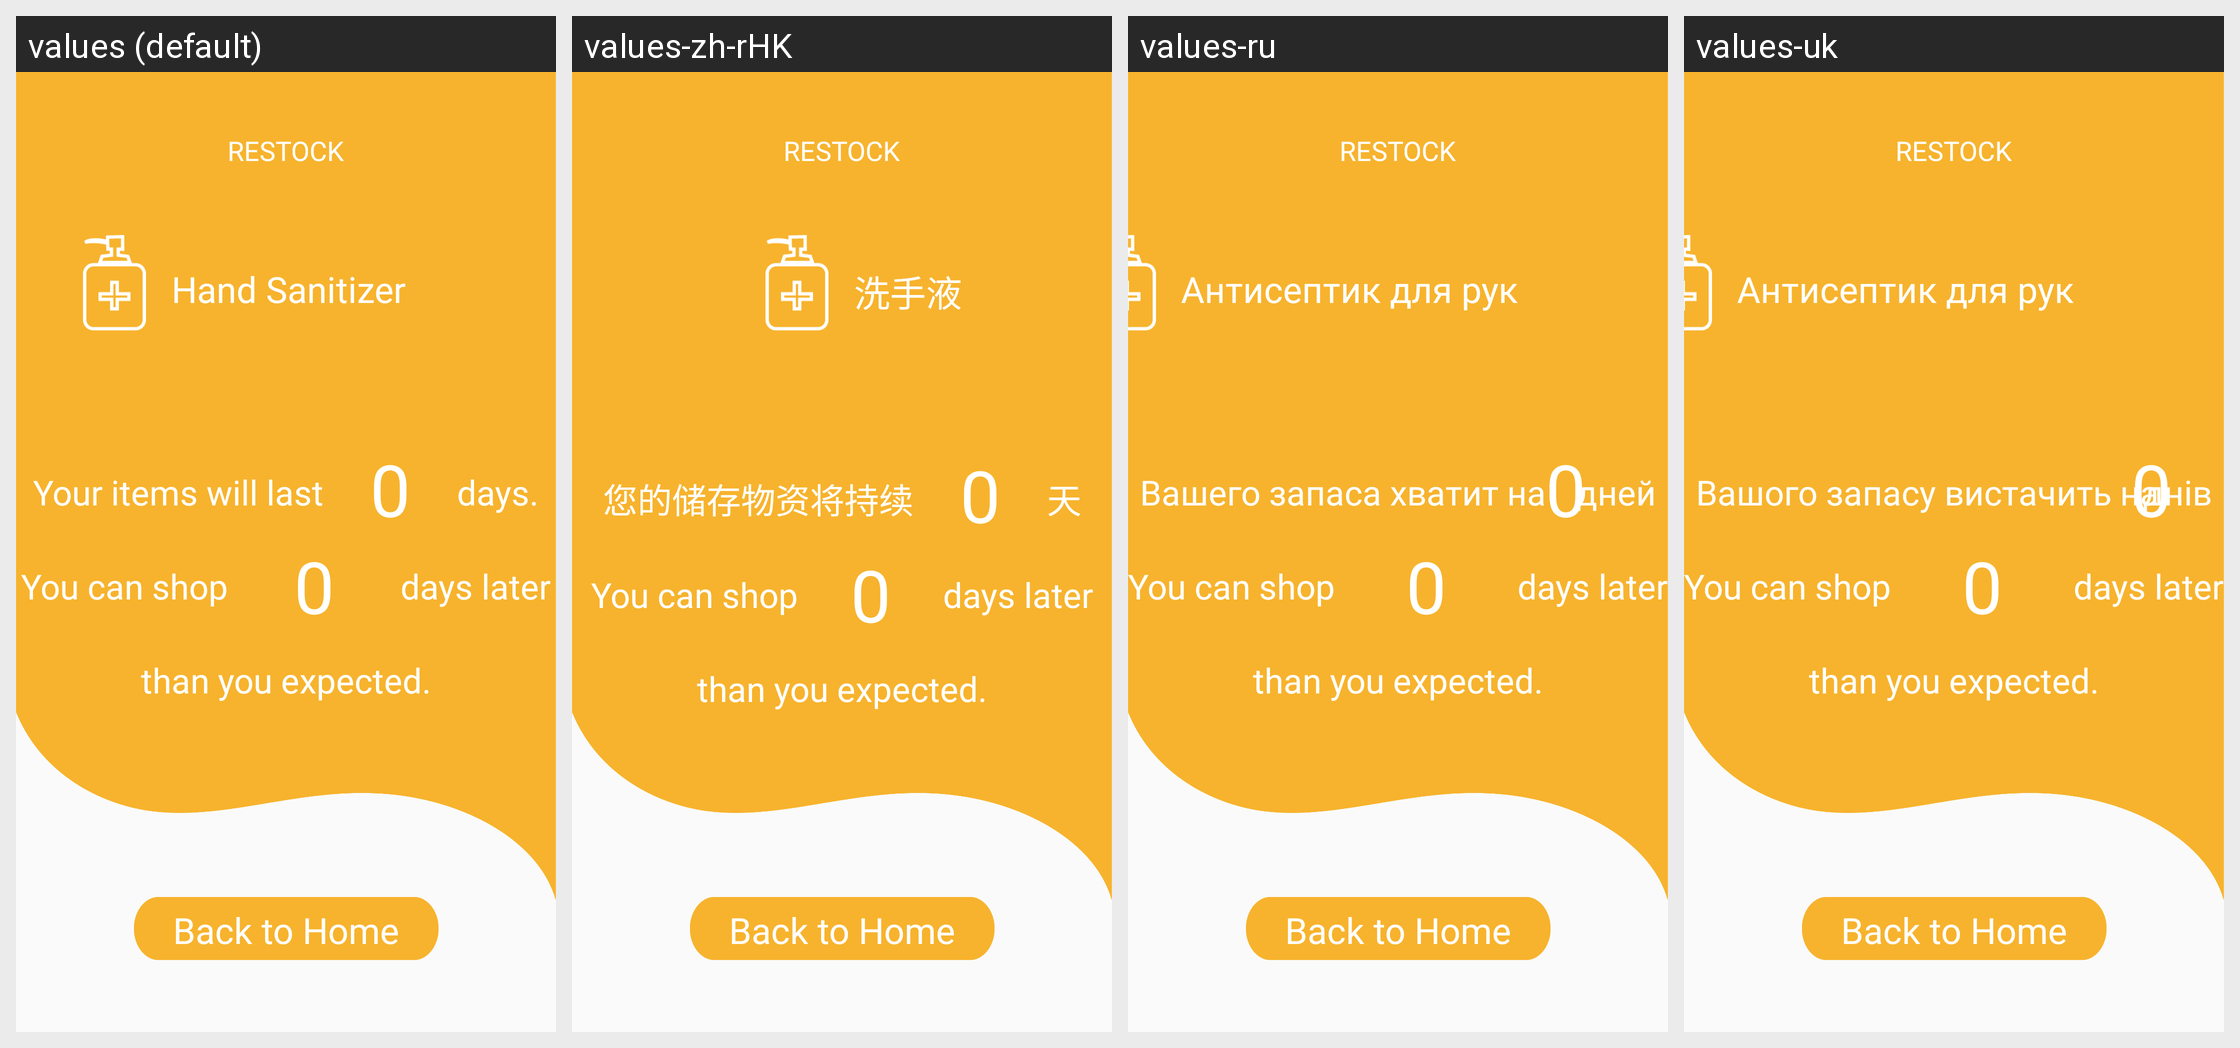

Here is an Android app screen in its default locale and in the app's own translations. Write out the translated-string differences for the strings that appear on this screen.
Android screen res/layout/activity_results.xml rendered under 4 locales, left to right: values (default), values-zh-rHK, values-ru, values-uk. Device: Nexus 5 (rendered at 1080×1920; each locale shown at half size, 540×960, under a caption strip naming it); theme AppTheme.
Other locales in the repository, not shown: values-es, values-it, values-ko, values-zh.
Strings drawn on this screen, with the default value and each locale's value (text and hints the layout hard-codes, and strings that could not be matched under every locale, appear in the picture but are not listed):

title
  values: RESTOCK
  values-zh-rHK: RESTOCK  [not translated; the default value is used]
  values-ru: RESTOCK  [not translated; the default value is used]
  values-uk: RESTOCK  [not translated; the default value is used]

resource_2
  values: Hand Sanitizer
  values-zh-rHK: 洗手液
  values-ru: Aнтисептик для рук
  values-uk: Антисептик для рук

home
  values: Back to Home
  values-zh-rHK: Back to Home  [not translated; the default value is used]
  values-ru: Back to Home  [not translated; the default value is used]
  values-uk: Back to Home  [not translated; the default value is used]

result_2
  values: days.
  values-zh-rHK: 天
  values-ru: дней
  values-uk: днів

result_3_pos
  values: You can shop
  values-zh-rHK: You can shop  [not translated; the default value is used]
  values-ru: You can shop  [not translated; the default value is used]
  values-uk: You can shop  [not translated; the default value is used]

result_3_pos_2
  values: days later
  values-zh-rHK: days later  [not translated; the default value is used]
  values-ru: days later  [not translated; the default value is used]
  values-uk: days later  [not translated; the default value is used]

result_3_pos_3
  values: than you expected.
  values-zh-rHK: than you expected.  [not translated; the default value is used]
  values-ru: than you expected.  [not translated; the default value is used]
  values-uk: than you expected.  [not translated; the default value is used]
